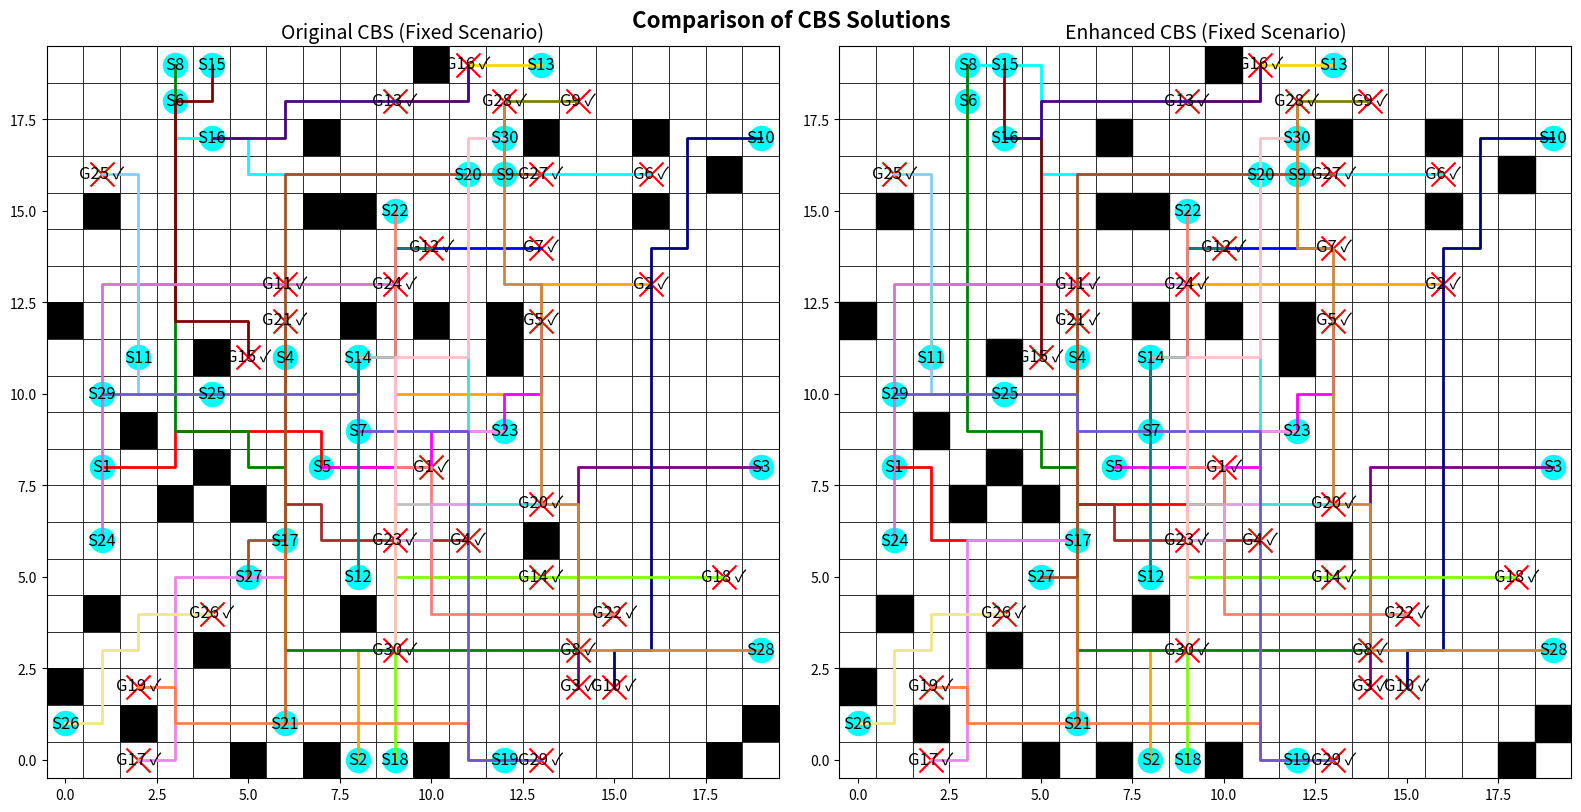

Generate this figure with matplotlib:
import heapq
import time
import matplotlib.pyplot as plt
import matplotlib.patches as patches

# -------------------- Global Parameters --------------------
GRID_SIZE = 20

# Global agent colors for consistent visualization
AGENT_COLORS = ["red", "orange", "purple", "brown", "magenta",
                "cyan", "blue", "green", "olive", "navy",
                "lime", "teal", "gold", "silver", "maroon",
                "indigo", "violet", "chartreuse", "coral", "turquoise",
                "chocolate", "salmon", "plum", "orchid", "skyblue",
                "khaki", "sienna", "peru", "slateblue", "pink"]

# UI Constants
START_MARKER_SIZE = 300
GOAL_MARKER_SIZE = 300
LABEL_FONT_SIZE = 12
TITLE_FONT_SIZE = 14
PATH_LINE_WIDTH = 2

# Global counters and cache for the two algorithms
A_STAR_CALLS_ORIGINAL = 0  # for Original CBS
A_STAR_CALLS_ENHANCED = 0  # for Enhanced CBS
GLOBAL_CACHE_ENHANCED = {}  # for hierarchical caching in Enhanced CBS

# ===========================
#  COMMON FUNCTIONS
# ===========================
def heuristic(pos, goal):
    """Manhattan distance heuristic."""
    return abs(pos[0] - goal[0]) + abs(pos[1] - goal[1])

def get_neighbors(position):
    """Return valid neighbors (up, down, left, right)."""
    directions = [(-1, 0), (1, 0), (0, -1), (0, 1)]
    return [(position[0] + dx, position[1] + dy)
            for dx, dy in directions
            if 0 <= position[0] + dx < GRID_SIZE and 0 <= position[1] + dy < GRID_SIZE]

def reconstruct_path(came_from, current):
    """Reconstruct the path from A*."""
    path = []
    while current in came_from:
        path.append(current)
        current = came_from[current]
    path.append(current)
    return path[::-1]

def detect_conflicts(paths):
    """
    Detect the first conflict among agents.
    Returns (agent1, agent2, position, time) or None if no conflict exists.
    """
    max_time = max(len(p) for p in paths) if paths else 0
    for t in range(max_time):
        pos_dict = {}
        for i, path in enumerate(paths):
            if t < len(path):
                pos = path[t]
                if pos in pos_dict:
                    return (pos_dict[pos], i, pos, t)
                pos_dict[pos] = i
    return None

def build_conflict_avoidance_table(paths):
    """
    Build a Conflict Avoidance Table (CAT): dict mapping time_step -> set of positions.
    (This function is used in enhanced algorithm.)
    """
    cat = {}
    if not paths:
        return cat
    max_len = max(len(p) for p in paths)
    for t in range(max_len):
        cat[t] = set()
        for path in paths:
            if t < len(path):
                cat[t].add(path[t])
    return cat

# ===========================
#  ORIGINAL CBS
# ===========================
def a_star_orig(start, goal, obstacles, constraints):
    """
    A* algorithm with constraints.
    """
    global A_STAR_CALLS_ORIGINAL
    A_STAR_CALLS_ORIGINAL += 1

    open_list = []
    closed_set = set()
    came_from = {}
    g_cost = {start: 0}

    # use the heuristic.
    f_cost = {start: g_cost[start] + heuristic(start, goal)}
    heapq.heappush(open_list, (f_cost[start], start))

    while open_list:
        _, current = heapq.heappop(open_list)
        if current == goal:
            return reconstruct_path(came_from, current)
        closed_set.add(current)
        for neighbor in get_neighbors(current):
            if neighbor in closed_set or neighbor in obstacles:
                continue
            # Check constraints: if moving into neighbor at time (g_cost[current] + 1) is forbidden.
            if any((neighbor == pos and (g_cost[current] + 1) == t) for (pos, t) in constraints):
                continue
            next_g = g_cost[current] + 1
            new_cost = next_g  # No extra penalty is added.
            if neighbor not in g_cost or new_cost < g_cost[neighbor]:
                came_from[neighbor] = current
                g_cost[neighbor] = new_cost
                f = new_cost + heuristic(neighbor, goal)
                heapq.heappush(open_list, (f, neighbor))
    return []  # No path found


def compute_paths_orig(starts, goals, obstacles, constraints):
    """Compute paths for all agents using Original CBS."""
    paths = []
    for i in range(len(starts)):
        paths.append(a_star_orig(starts[i], goals[i], obstacles, constraints[i]))
    return paths


class CBSNode_Orig:
    """A node in the CBS tree for Original CBS."""
    __slots__ = ["constraints", "paths", "cost"]

    def __init__(self, constraints, paths):
        self.constraints = constraints  # dict: agent -> list of (pos, time)
        self.paths = paths
        self.cost = sum(len(p) for p in paths)

    def __lt__(self, other):
        return self.cost < other.cost


def cbs_original(starts, goals, obstacles):
    """
    Original CBS (branching) implementation.
    """
    root_constraints = {i: [] for i in range(len(starts))}
    root_paths = compute_paths_orig(starts, goals, obstacles, root_constraints)
    root_node = CBSNode_Orig(root_constraints, root_paths)
    open_list = []
    heapq.heappush(open_list, root_node)
    conflict_resolution_steps = 0
    start_time = time.time()
    last_update = time.time()

    while open_list:
        node = heapq.heappop(open_list)
        conflict = detect_conflicts(node.paths)
        if conflict is None:
            total_time = time.time() - start_time
            print(f"\n[Original CBS] Finished: Total time: {total_time:.5f}s, Conflicts resolved: {conflict_resolution_steps}")
            return node.paths, conflict_resolution_steps, total_time
        conflict_resolution_steps += 1
        if time.time() - last_update >= 1:
            elapsed = time.time() - start_time
            print(f"[Original CBS] Running... Elapsed: {elapsed:.2f}s, Conflicts resolved: {conflict_resolution_steps}")
            last_update = time.time()
        agent1, agent2, pos, t = conflict

        # Branch for agent1:
        child_constraints1 = {a: list(c) for a, c in node.constraints.items()}
        child_constraints1[agent1].append((pos, t))
        child_paths1 = list(node.paths)
        new_path1 = a_star_orig(starts[agent1], goals[agent1], obstacles, child_constraints1[agent1])
        if new_path1:
            child_paths1[agent1] = new_path1
            heapq.heappush(open_list, CBSNode_Orig(child_constraints1, child_paths1))

        # Branch for agent2:
        child_constraints2 = {a: list(c) for a, c in node.constraints.items()}
        child_constraints2[agent2].append((pos, t))
        child_paths2 = list(node.paths)
        new_path2 = a_star_orig(starts[agent2], goals[agent2], obstacles, child_constraints2[agent2])
        if new_path2:
            child_paths2[agent2] = new_path2
            heapq.heappush(open_list, CBSNode_Orig(child_constraints2, child_paths2))
    total_time = time.time() - start_time
    print(f"\n[Original CBS] Finished: Total time: {total_time:.2f}s, Conflicts resolved: {conflict_resolution_steps}")
    return [], conflict_resolution_steps, total_time

def visualize_solution_orig(ax, starts, goals, obstacles, solution, title="Original CBS"):
    """
    Visualize the Original CBS solution on the given Axes.
    """
    ax.set_xlim(-0.5, GRID_SIZE - 0.5)
    ax.set_ylim(-0.5, GRID_SIZE - 0.5)
    ax.set_aspect("equal")
    ax.set_title(title, fontsize=TITLE_FONT_SIZE)
    for x in range(GRID_SIZE):
        for y in range(GRID_SIZE):
            rect = patches.Rectangle((x - 0.5, y - 0.5), 1, 1,
                                     edgecolor="black", facecolor="white", lw=0.5)
            ax.add_patch(rect)
    for (x, y) in obstacles:
        rect = patches.Rectangle((x - 0.5, y - 0.5), 1, 1, facecolor="black")
        ax.add_patch(rect)
    for i, (s, g) in enumerate(zip(starts, goals)):
        ax.scatter(s[0], s[1], c="cyan", marker="o", s=START_MARKER_SIZE)
        ax.text(s[0], s[1], f"S{i+1}", ha="center", va="center", color="black", fontsize=LABEL_FONT_SIZE)
        ax.scatter(g[0], g[1], c="red", marker="x", s=GOAL_MARKER_SIZE)
        sol = solution[i] if i < len(solution) else []
        label = f"G{i+1} ✓" if sol and sol[-1] == g else f"G{i+1} x"
        ax.text(g[0], g[1], label, ha="center", va="center", color="black", fontsize=LABEL_FONT_SIZE)
        if sol and len(sol) > 1:
            xs = [p[0] for p in sol]
            ys = [p[1] for p in sol]
            ax.plot(xs, ys, color=AGENT_COLORS[i % len(AGENT_COLORS)], lw=PATH_LINE_WIDTH)

# ===========================
#  ENHANCED CBS (with Prioritization, Advanced Tie Breaking, Hierarchical Caching, and CAT)
# ===========================
def a_star_enhanced(start, goal, obstacles, constraints, cat, other_agent_paths):
    """
    A* search for Enhanced CBS.
    Uses hierarchical caching to store full paths and subpaths.
    """
    global A_STAR_CALLS_ENHANCED, GLOBAL_CACHE_ENHANCED
    key = (start, goal, tuple(sorted(obstacles)), tuple(sorted(constraints)))
    if key in GLOBAL_CACHE_ENHANCED:
        return GLOBAL_CACHE_ENHANCED[key]
    A_STAR_CALLS_ENHANCED += 1

    open_list = []
    start_f = heuristic(start, goal)
    heapq.heappush(open_list, (start_f, 0, start, 0))
    came_from = {}
    g_cost = {start: 0}
    closed_set = set()

    while open_list:
        f_val, curr_g, current, curr_collisions = heapq.heappop(open_list)
        if current == goal:
            full_path = reconstruct_path(came_from, current)
            # Cache full path and every subpath.
            for i in range(len(full_path)):
                sub_start = full_path[i]
                sub_key = (sub_start, goal, tuple(sorted(obstacles)), tuple(sorted(constraints)))
                GLOBAL_CACHE_ENHANCED[sub_key] = full_path[i:]
            GLOBAL_CACHE_ENHANCED[key] = full_path
            return full_path
        if current in closed_set:
            continue
        closed_set.add(current)
        next_g = curr_g + 1
        for neighbor in get_neighbors(current):
            if neighbor in obstacles:
                continue
            if any((cpos == neighbor and ctime == next_g) for (cpos, ctime) in constraints):
                continue
            next_collisions = curr_collisions
            if next_g in cat and neighbor in cat[next_g]:
                next_collisions += 1
            cost_so_far = next_g + next_collisions * 2
            f_new = cost_so_far + heuristic(neighbor, goal)
            if (neighbor not in g_cost) or (cost_so_far < g_cost[neighbor]):
                g_cost[neighbor] = cost_so_far
                came_from[neighbor] = current
                heapq.heappush(open_list, (f_new, next_g, neighbor, next_collisions))
    GLOBAL_CACHE_ENHANCED[key] = []
    return []

def count_conflicts(paths):
    """
    Count total number of conflicts across all agents' paths.
    For each time step, for any cell occupied by more than one agent, add (n-1) to the count.
    """
    total_conflicts = 0
    max_time = max(len(p) for p in paths) if paths else 0
    for t in range(max_time):
        pos_count = {}
        for p in paths:
            if t < len(p):
                pos = p[t]
                pos_count[pos] = pos_count.get(pos, 0) + 1
        for count in pos_count.values():
            if count > 1:
                total_conflicts += count - 1
    return total_conflicts

class CBSNode_Enhanced:
    """
    A node in the CBS tree for Enhanced CBS.
    Tie-breaking: primary key = sum of path lengths; secondary key = conflict count.
    """
    __slots__ = ['constraints', 'paths', 'cost', 'conflict_count']

    def __init__(self, constraints, paths):
        self.constraints = constraints  # dict: agent -> list of (pos, t)
        self.paths = paths  # list of agent paths
        self.cost = sum(len(p) for p in paths)
        self.conflict_count = count_conflicts(paths)

    def __lt__(self, other):
        if self.cost == other.cost:
            return self.conflict_count < other.conflict_count
        return self.cost < other.cost

def compute_paths_enhanced(agent_id, starts, goals, obstacles, constraints, solution_so_far):
    """
    Recompute path for one agent using the CAT.
    """
    other_paths = [p for i, p in enumerate(solution_so_far) if i != agent_id]
    cat = build_conflict_avoidance_table(other_paths)
    return a_star_enhanced(
        start=starts[agent_id],
        goal=goals[agent_id],
        obstacles=obstacles,
        constraints=constraints[agent_id],
        cat=cat,
        other_agent_paths=other_paths
    )

def cbs_enhanced(starts, goals, obstacles):
    """
    Enhanced CBS algorithm.
    """
    n_agents = len(starts)
    root_constraints = {i: [] for i in range(n_agents)}
    root_paths = []
    for i in range(n_agents):
        path_i = compute_paths_enhanced(i, starts, goals, obstacles, root_constraints, root_paths)
        root_paths.append(path_i)
    root_node = CBSNode_Enhanced(root_constraints, root_paths)
    open_list = []
    heapq.heappush(open_list, root_node)
    conflict_resolution_steps = 0
    start_time = time.time()
    last_update = time.time()

    while open_list:
        current_node = heapq.heappop(open_list)
        conflict = detect_conflicts(current_node.paths)
        if conflict is None:
            total_time = time.time() - start_time
            print(f"\n[Enhanced CBS] Finished: Total time: {total_time:.3f}s, Conflicts resolved: {conflict_resolution_steps}")
            return current_node.paths, conflict_resolution_steps, total_time
        conflict_resolution_steps += 1
        if time.time() - last_update >= 1:
            elapsed = time.time() - start_time
            print(f"[Enhanced CBS] Running... Elapsed: {elapsed:.2f}s, Conflicts resolved: {conflict_resolution_steps}")
            last_update = time.time()
        agent1, agent2, pos, t = conflict
        # Advanced tie-breaking
        if heuristic(pos, goals[agent1]) <= heuristic(pos, goals[agent2]):
            favored_agent, other_agent = agent1, agent2
        else:
            favored_agent, other_agent = agent2, agent1

        # Branch for the other agent:
        child_constraints1 = {a: list(c) for a, c in current_node.constraints.items()}
        child_constraints1[other_agent].append((pos, t))
        child_paths1 = current_node.paths[:]
        new_path_other = compute_paths_enhanced(other_agent, starts, goals, obstacles, child_constraints1, child_paths1)
        if new_path_other:
            child_paths1[other_agent] = new_path_other
            heapq.heappush(open_list, CBSNode_Enhanced(child_constraints1, child_paths1))

        # Branch for the favored agent:
        child_constraints2 = {a: list(c) for a, c in current_node.constraints.items()}
        child_constraints2[favored_agent].append((pos, t))
        child_paths2 = current_node.paths[:]
        new_path_favored = compute_paths_enhanced(favored_agent, starts, goals, obstacles, child_constraints2, child_paths2)
        if new_path_favored:
            child_paths2[favored_agent] = new_path_favored
            heapq.heappush(open_list, CBSNode_Enhanced(child_constraints2, child_paths2))
    total_time = time.time() - start_time
    print(f"[Enhanced CBS] No solution after {total_time:.2f}s, Conflicts resolved: {conflict_resolution_steps}")
    return [], conflict_resolution_steps, total_time

def visualize_solution_enhanced(ax, starts, goals, obstacles, solution, title="Enhanced CBS"):
    """
    Visualize the Enhanced CBS solution on the given Axes.
    """
    ax.set_xlim(-0.5, GRID_SIZE - 0.5)
    ax.set_ylim(-0.5, GRID_SIZE - 0.5)
    ax.set_aspect('equal')
    ax.set_title(title, fontsize=TITLE_FONT_SIZE)
    for x in range(GRID_SIZE):
        for y in range(GRID_SIZE):
            rect = patches.Rectangle((x - 0.5, y - 0.5), 1, 1,
                                     edgecolor="black", facecolor="white", lw=0.5)
            ax.add_patch(rect)
    for (ox, oy) in obstacles:
        rect = patches.Rectangle((ox - 0.5, oy - 0.5), 1, 1, color="black")
        ax.add_patch(rect)
    for i, (s, g) in enumerate(zip(starts, goals)):
        ax.scatter(s[0], s[1], c="cyan", marker="o", s=START_MARKER_SIZE)
        ax.text(s[0], s[1], f"S{i+1}", color="black", ha="center", va="center", fontsize=LABEL_FONT_SIZE)
        ax.scatter(g[0], g[1], c="red", marker="x", s=GOAL_MARKER_SIZE)
        sol = solution[i] if i < len(solution) else []
        label = f"G{i+1} ✓" if sol and sol[-1] == g else f"G{i+1} x"
        ax.text(g[0], g[1], label, color="black", ha="center", va="center", fontsize=LABEL_FONT_SIZE)
        if sol:
            xs = [p[0] for p in sol]
            ys = [p[1] for p in sol]
            ax.plot(xs, ys, color=AGENT_COLORS[i % len(AGENT_COLORS)], linewidth=PATH_LINE_WIDTH)

# ===========================
#  SIDE-BY-SIDE VISUALIZATION FUNCTION
# ===========================
def visualize_solutions_side_by_side(starts, goals, obstacles, sol_orig, sol_enhanced,
                                     title1="Original CBS (Fixed Scenario)",
                                     title2="Enhanced CBS (Fixed Scenario)"):
    fig, (ax1, ax2) = plt.subplots(1, 2, figsize=(16, 8))
    visualize_solution_orig(ax1, starts, goals, obstacles, sol_orig, title=title1)
    visualize_solution_enhanced(ax2, starts, goals, obstacles, sol_enhanced, title=title2)
    plt.suptitle("Comparison of CBS Solutions", fontsize=16, weight="bold")
    plt.tight_layout()
    plt.show()

# ===========================
#  MAIN CODE (Fixed Scenario)
# ===========================
if __name__ == "__main__":
    # Fixed scenario: predetermined starts, goals, and obstacles.
    starts = [
            (1, 8), (8, 0), (19, 8), (6, 11), (7, 8),
            (3, 18), (8, 9), (3, 19), (12, 16), (19, 17),
            (2, 11), (8, 5), (13, 19), (8, 11), (4, 19),
            (4, 17), (6, 6), (9, 0), (12, 0), (11, 16),
            (6, 1), (9, 15), (12, 9), (1, 6), (4, 10),
            (0, 1), (5, 5), (19, 3), (1, 10), (12, 17)
    ]

    goals = [
            (10, 8), (16, 13), (14, 2), (11, 6), (13, 12),
            (16, 16), (13, 14), (14, 3), (14, 18), (15, 2),
            (6, 13), (10, 14), (9, 18), (13, 5), (5, 11),
            (11, 19), (2, 0), (18, 5), (2, 2), (13, 7),
            (6, 12), (15, 4), (9, 6), (9, 13), (1, 16),
            (4, 4), (13, 16), (12, 18), (13, 0), (9, 3)
    ]

    obstacles = [
                (0, 2), (0, 12), (1, 4), (1, 15), (2, 1),
                (2, 9), (3, 7), (4, 3), (4, 8), (4, 11),
                (5, 0), (5, 7), (7, 0), (7, 15), (7, 17),
                (8, 4), (8, 12), (8, 15), (10, 0), (10, 12),
                (10, 19), (12, 11), (12, 12), (13, 6), (13, 17),
                (16, 15), (16, 17), (18, 0), (18, 16), (19, 1)
    ]

    # --- Run Original CBS ---
    A_STAR_CALLS_ORIGINAL = 0
    print("Running Original CBS (Fixed Scenario)...")
    start_time_orig = time.time()
    sol_orig, conflicts_orig, runtime_orig = cbs_original(starts, goals, obstacles)
    runtime_orig = time.time() - start_time_orig
    solved_orig = sum(1 for path, goal in zip(sol_orig, goals) if path and path[-1] == goal)
    avg_len_orig = sum(len(path) for path in sol_orig) / len(sol_orig) if sol_orig else 0
    print("\n[Original CBS] Results:")
    print(f"  Agents solved: {solved_orig}/{len(starts)}")
    print(f"  Runtime: {runtime_orig:.4f}s, Conflicts resolved: {conflicts_orig}")
    print(f"  Average Path Length: {avg_len_orig:.2f}")
    print(f"  A* Calls (Original): {A_STAR_CALLS_ORIGINAL}")

    # --- Run Enhanced CBS ---
    A_STAR_CALLS_ENHANCED = 0
    GLOBAL_CACHE_ENHANCED = {}
    print("\nRunning Enhanced CBS (Fixed Scenario)...")
    start_time_enhanced = time.time()
    sol_enhanced, conflicts_enhanced, runtime_enhanced = cbs_enhanced(starts, goals, obstacles)
    runtime_enhanced = time.time() - start_time_enhanced
    solved_enhanced = sum(1 for path, goal in zip(sol_enhanced, goals) if path and path[-1] == goal)
    avg_len_enhanced = sum(len(path) for path in sol_enhanced) / len(sol_enhanced) if sol_enhanced else 0
    print("\n[Enhanced CBS] Results:")
    print(f"  Agents solved: {solved_enhanced}/{len(starts)}")
    print(f"  Runtime: {runtime_enhanced:.4f}s, Conflicts resolved: {conflicts_enhanced}")
    print(f"  Average Path Length: {avg_len_enhanced:.2f}")
    print(f"  A* Calls (Enhanced): {A_STAR_CALLS_ENHANCED}")

    # --- Side-by-Side Visualization ---
    visualize_solutions_side_by_side(starts, goals, obstacles, sol_orig, sol_enhanced)
